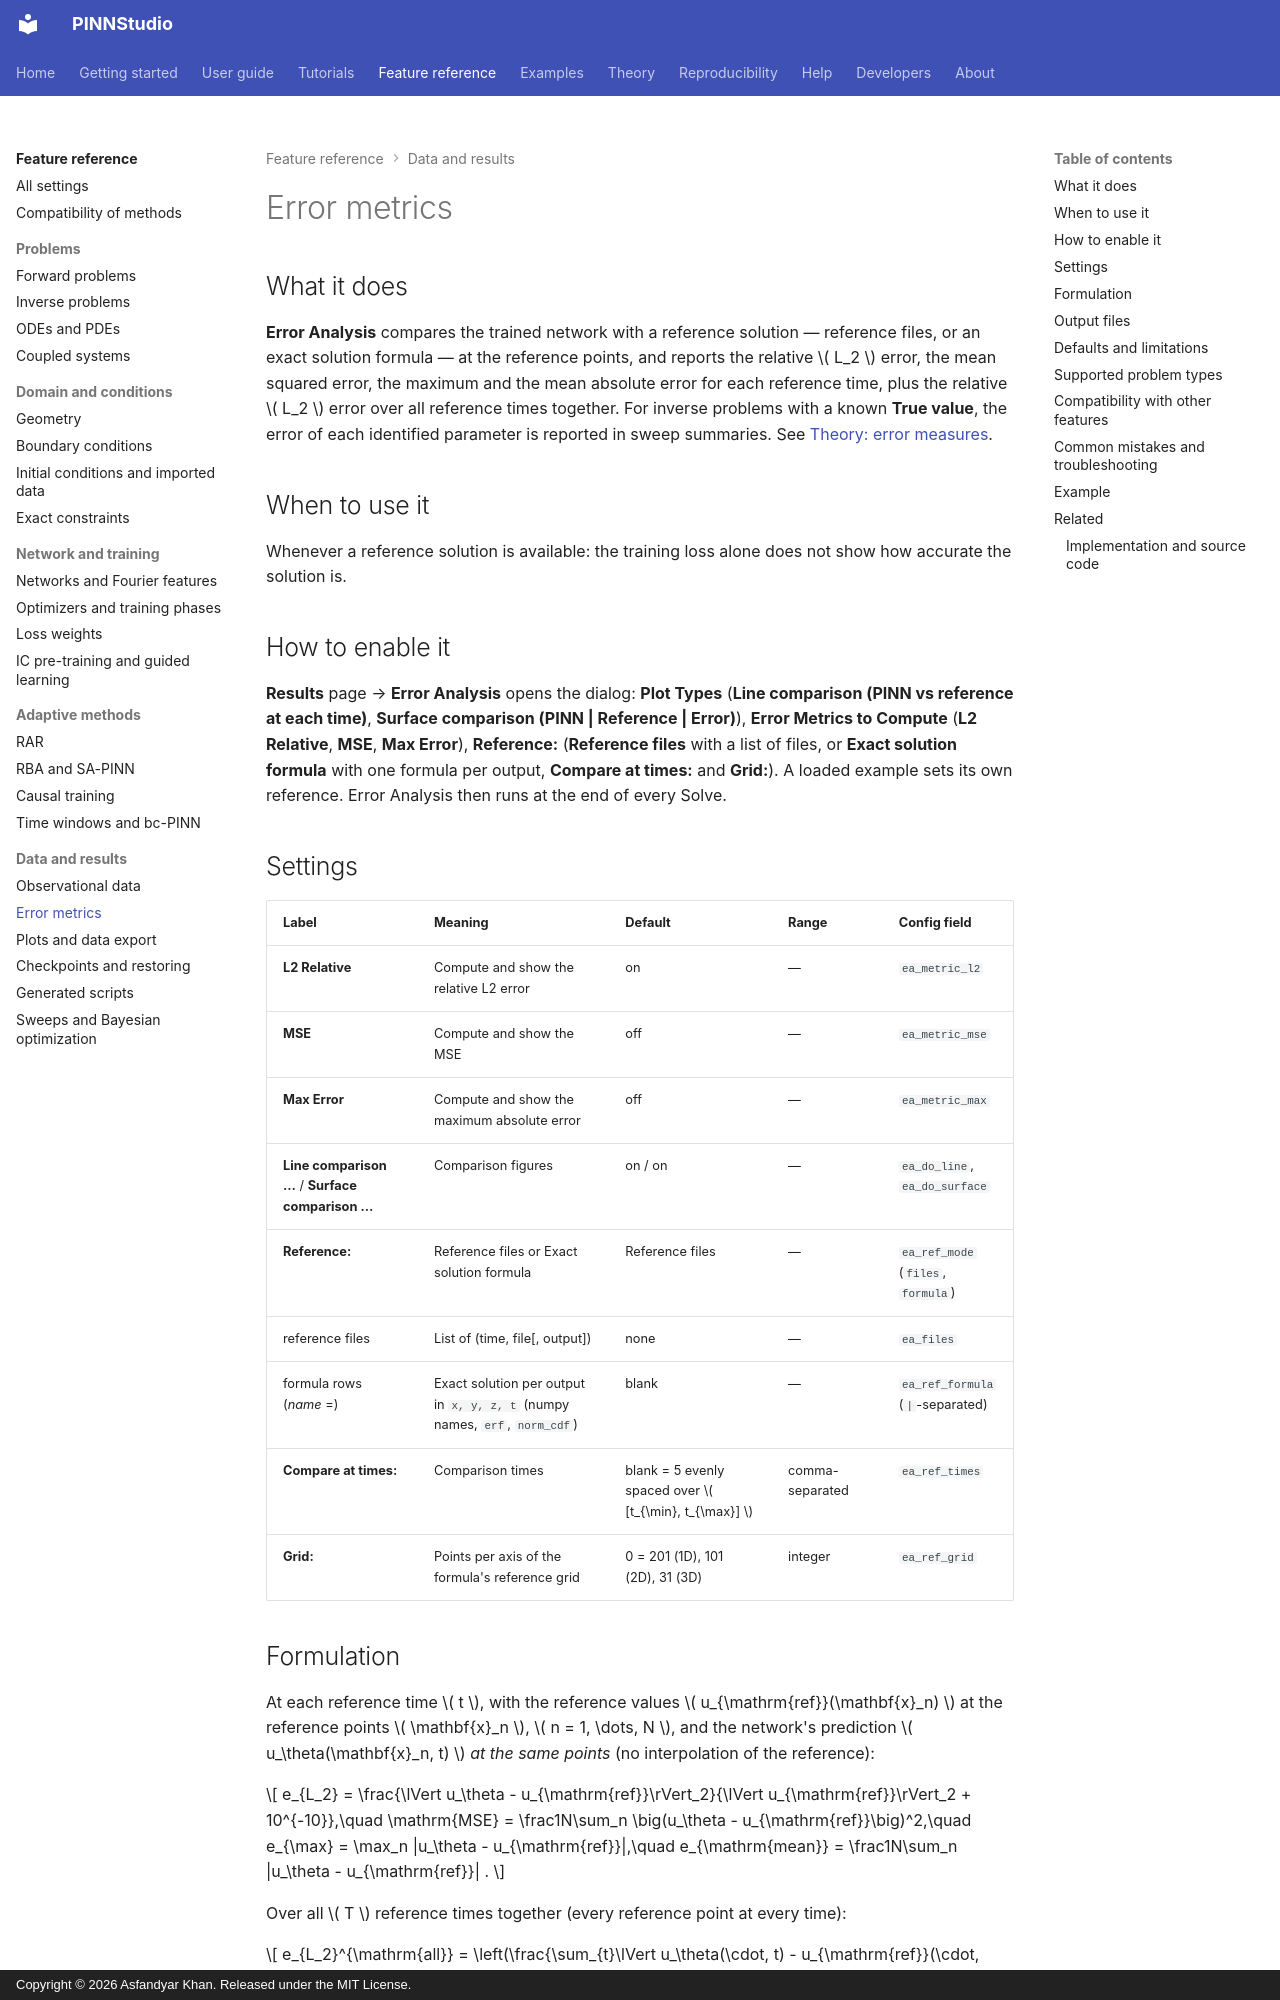

repository: AsfandyarKhan72/PINNStudio · page: reference/metrics/index.html · generator: mkdocs · copyright: Copyright © 2026 Asfandyar Khan. Released under the MIT License.

---
search:
  boost: 2
---

# Error metrics

## What it does

**Error Analysis** compares the trained network with a reference solution — reference files, or an exact
solution formula — at the reference points, and reports the relative \( L_2 \) error, the mean squared
error, the maximum and the mean absolute error for each reference time, plus the relative \( L_2 \) error
over all reference times together. For inverse problems with a known **True value**, the error of each
identified parameter is reported in sweep summaries. See [Theory: error measures](../theory/metrics.md).

## When to use it

Whenever a reference solution is available: the training loss alone does not show how accurate the
solution is.

## How to enable it

**Results** page → **Error Analysis** opens the dialog: **Plot Types** (**Line comparison (PINN vs
reference at each time)**, **Surface comparison (PINN | Reference | Error)**), **Error Metrics to Compute**
(**L2 Relative**, **MSE**, **Max Error**), **Reference:** (**Reference files** with a list of files, or
**Exact solution formula** with one formula per output, **Compare at times:** and **Grid:**). A loaded
example sets its own reference. Error Analysis then runs at the end of every Solve.

## Settings

| Label | Meaning | Default | Range | Config field |
|---|---|---|---|---|
| **L2 Relative** | Compute and show the relative L2 error | on | — | `ea_metric_l2` |
| **MSE** | Compute and show the MSE | off | — | `ea_metric_mse` |
| **Max Error** | Compute and show the maximum absolute error | off | — | `ea_metric_max` |
| **Line comparison …** / **Surface comparison …** | Comparison figures | on / on | — | `ea_do_line`, `ea_do_surface` |
| **Reference:** | Reference files or Exact solution formula | Reference files | — | `ea_ref_mode` (`files`, `formula`) |
| reference files | List of (time, file[, output]) | none | — | `ea_files` |
| formula rows (*name* =) | Exact solution per output in `x, y, z, t` (numpy names, `erf`, `norm_cdf`) | blank | — | `ea_ref_formula` (`|`-separated) |
| **Compare at times:** | Comparison times | blank = 5 evenly spaced over \( [t_{\min}, t_{\max}] \) | comma-separated | `ea_ref_times` |
| **Grid:** | Points per axis of the formula's reference grid | 0 = 201 (1D), 101 (2D), 31 (3D) | integer | `ea_ref_grid` |
